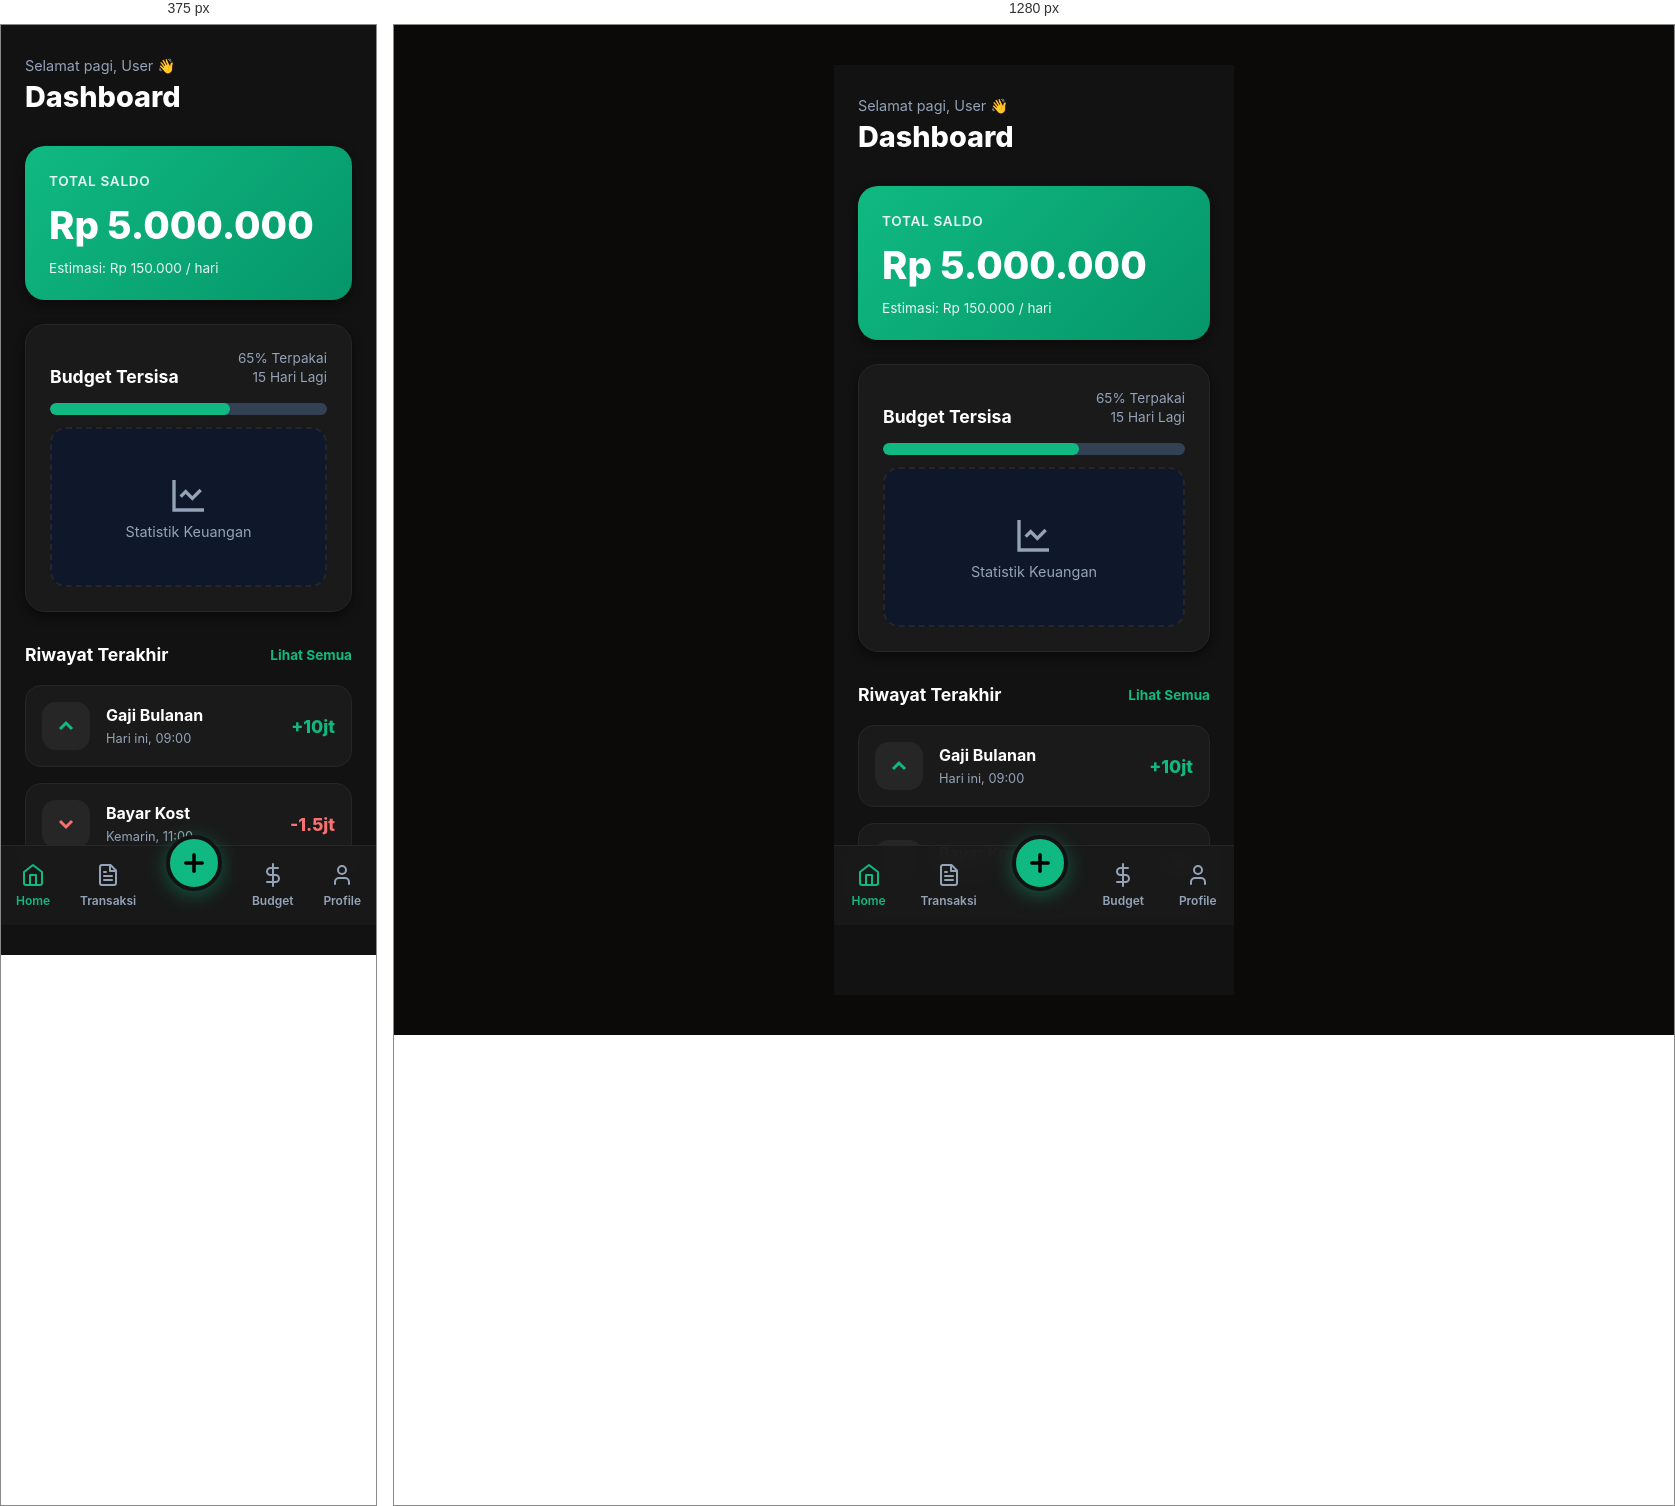
Rendered at 375 px and 1280 px, left to right.

<!-- file: dashboard.html -->
<!DOCTYPE html>
<html lang="en">
<head>
    <meta charset="UTF-8">
    <meta name="viewport" content="width=device-width, initial-scale=1.0">
    <title>Dashboard - Kost-Life v1 (Dark)</title>
    <style>
        :root {
            --primary: #10b981;
            --primary-dark: #059669;
            --bg: #000000;
            --app-bg: #121212;
            --card-bg: #1a1a1a;
            --text-main: #ffffff;
            --text-label: #94a3b8;
            --border: #262626;
            --shadow: 0 4px 10px rgba(0, 0, 0, 0.5);
        }

        * { box-sizing: border-box; -webkit-tap-highlight-color: transparent; }
        body { margin: 0; padding: 0; font-family: 'Inter', sans-serif; background-color: var(--bg); color: var(--text-main); display: flex; justify-content: center; }

        .app-container {
            width: 100%; max-width: 400px; min-height: 100vh;
            background-color: var(--app-bg); position: relative;
            display: flex; flex-direction: column; padding-bottom: 90px;
        }

        header { padding: 32px 24px; }
        .welcome-msg { font-size: 0.9em; color: var(--text-label); margin: 0; }
        h1 { font-size: 1.8em; margin: 4px 0 0 0; font-weight: 800; }

        .content { padding: 0 24px; display: flex; flex-direction: column; gap: 24px; }

        .card {
            background: var(--card-bg); border-radius: 20px; padding: 24px;
            box-shadow: var(--shadow); border: 1px solid var(--border);
        }

        .balance-card {
            background: linear-gradient(135deg, var(--primary), var(--primary-dark));
            color: white; border: none;
        }
        .balance-label { font-size: 0.85em; opacity: 0.9; text-transform: uppercase; letter-spacing: 0.05em; font-weight: 600; }
        .balance-amount { font-size: 2.4em; font-weight: 800; margin: 12px 0; display: block; }

        .budget-header { display: flex; justify-content: space-between; align-items: flex-end; margin-bottom: 16px; }
        .card-title { font-size: 1.1em; font-weight: 700; margin: 0; }
        .budget-meta { font-size: 0.85em; color: var(--text-label); text-align: right; line-height: 1.4; }

        .progress-container { width: 100%; height: 12px; background: #334155; border-radius: 6px; overflow: hidden; margin-top: 10px; }
        .progress-bar { height: 100%; background: var(--primary); border-radius: 6px; width: 65%; transition: width 0.5s ease; }

        .stats-placeholder {
            height: 160px; background: #0f172a; border: 2px dashed var(--border);
            border-radius: 16px; display: flex; flex-direction: column; align-items: center; justify-content: center;
            color: var(--text-label); font-size: 0.9em; margin-top: 12px; gap: 8px;
        }

        .transaction-list { display: flex; flex-direction: column; gap: 16px; margin-top: 8px; }
        .section-header { display: flex; justify-content: space-between; align-items: center; margin-bottom: 4px; }
        
        .transaction-item {
            display: flex; align-items: center; padding: 16px;
            background: var(--card-bg); border-radius: 16px; border: 1px solid var(--border);
        }
        .tx-icon-box {
            width: 48px; height: 48px; background: #262626; border-radius: 14px;
            display: flex; align-items: center; justify-content: center; margin-right: 16px;
        }
        .tx-details { flex: 1; }
        .tx-note { font-weight: 700; font-size: 1em; display: block; margin-bottom: 2px; }
        .tx-date { font-size: 0.8em; color: var(--text-label); }
        .tx-amount { font-weight: 800; font-size: 1.1em; }
        .tx-plus { color: var(--primary); }
        .tx-minus { color: #f87171; }

        /* Bottom Nav */
        .bottom-nav {
            position: fixed; bottom: 0; width: 100%; max-width: 400px;
            height: 80px; background: rgba(26, 26, 26, 0.95);
            display: flex; justify-content: space-around; align-items: center;
            border-top: 1px solid var(--border); backdrop-filter: blur(10px); z-index: 1000;
        }
        .nav-item { display: flex; flex-direction: column; align-items: center; text-decoration: none; color: var(--text-label); font-size: 0.75em; font-weight: 600; cursor: pointer; }
        .nav-item.active { color: var(--primary); }
        .nav-icon { width: 24px; height: 24px; margin-bottom: 6px; }

        .nav-add-btn {
            background: var(--primary); width: 56px; height: 56px; border-radius: 50%;
            display: flex; justify-content: center; align-items: center;
            color: #000; box-shadow: 0 4px 20px rgba(16, 185, 129, 0.4);
            margin-top: -45px; transition: transform 0.2s; border: 4px solid var(--app-bg);
        }
        .nav-add-btn:active { transform: scale(0.9); }

        @media (min-width: 400px) { body { padding: 40px 0; background-color: #0c0a09; } }
    </style>
</head>
<body>
    <div class="app-container">
        <header>
            <p class="welcome-msg">Selamat pagi, User 👋</p>
            <h1>Dashboard</h1>
        </header>

        <main class="content">
            <div class="card balance-card">
                <span class="balance-label">Total Saldo</span>
                <span class="balance-amount">Rp 5.000.000</span>
                <div style="font-size: 0.85em; opacity: 0.9;">Estimasi: Rp 150.000 / hari</div>
            </div>

            <div class="card">
                <div class="budget-header">
                    <h3 class="card-title">Budget Tersisa</h3>
                    <div class="budget-meta">65% Terpakai<br>15 Hari Lagi</div>
                </div>
                <div class="progress-container"><div class="progress-bar"></div></div>
                <div class="stats-placeholder">
                    <svg width="40" height="40" viewBox="0 0 24 24" fill="none" stroke="currentColor" stroke-width="2"><path d="M3 3v18h18"/><path d="m19 9-5 5-4-4-3 3"/></svg>
                    Statistik Keuangan
                </div>
            </div>

            <section class="transaction-list">
                <div class="section-header">
                    <h3 class="card-title">Riwayat Terakhir</h3>
                    <a href="transactions.html" style="font-size: 0.85em; color: var(--primary); text-decoration: none; font-weight: 700;">Lihat Semua</a>
                </div>

                <div class="transaction-item">
                    <div class="tx-icon-box">
                        <svg width="24" height="24" viewBox="0 0 24 24" fill="none" stroke="var(--primary)" stroke-width="3"><polyline points="18 15 12 9 6 15"/></svg>
                    </div>
                    <div class="tx-details">
                        <span class="tx-note">Gaji Bulanan</span>
                        <span class="tx-date">Hari ini, 09:00</span>
                    </div>
                    <span class="tx-amount tx-plus">+10jt</span>
                </div>

                <div class="transaction-item">
                    <div class="tx-icon-box">
                        <svg width="24" height="24" viewBox="0 0 24 24" fill="none" stroke="#f87171" stroke-width="3"><polyline points="6 9 12 15 18 9"/></svg>
                    </div>
                    <div class="tx-details">
                        <span class="tx-note">Bayar Kost</span>
                        <span class="tx-date">Kemarin, 11:00</span>
                    </div>
                    <span class="tx-amount tx-minus">-1.5jt</span>
                </div>
            </section>
        </main>

        <nav class="bottom-nav">
            <a href="dashboard.html" class="nav-item active">
                <svg class="nav-icon" viewBox="0 0 24 24" fill="none" stroke="currentColor" stroke-width="2" stroke-linecap="round" stroke-linejoin="round"><path d="m3 9 9-7 9 7v11a2 2 0 0 1-2 2H5a2 2 0 0 1-2-2z"/><polyline points="9 22 9 12 15 12 15 22"/></svg>
                Home
            </a>
            <a href="transactions.html" class="nav-item">
                <svg class="nav-icon" viewBox="0 0 24 24" fill="none" stroke="currentColor" stroke-width="2" stroke-linecap="round" stroke-linejoin="round"><path d="M14.5 2H6a2 2 0 0 0-2 2v16a2 2 0 0 0 2 2h12a2 2 0 0 0 2-2V7.5L14.5 2z"/><polyline points="14 2 14 8 20 8"/><line x1="16" y1="13" x2="8" y2="13"/><line x1="16" y1="17" x2="8" y2="17"/><line x1="10" y1="9" x2="8" y2="9"/></svg>
                Transaksi
            </a>
            <a href="add-transaction.html" class="nav-add-btn">
                <svg width="28" height="28" viewBox="0 0 24 24" fill="none" stroke="currentColor" stroke-width="3" stroke-linecap="round" stroke-linejoin="round"><line x1="12" y1="5" x2="12" y2="19"/><line x1="5" y1="12" x2="19" y2="12"/></svg>
            </a>
            <a href="budget-settings.html" class="nav-item">
                <svg class="nav-icon" viewBox="0 0 24 24" fill="none" stroke="currentColor" stroke-width="2" stroke-linecap="round" stroke-linejoin="round"><line x1="12" y1="1" x2="12" y2="23"/><path d="M17 5H9.5a3.5 3.5 0 0 0 0 7h5a3.5 3.5 0 0 1 0 7H6"/></svg>
                Budget
            </a>
            <a href="profile-settings.html" class="nav-item">
                <svg class="nav-icon" viewBox="0 0 24 24" fill="none" stroke="currentColor" stroke-width="2" stroke-linecap="round" stroke-linejoin="round"><path d="M19 21v-2a4 4 0 0 0-4-4H9a4 4 0 0 0-4 4v2"/><circle cx="12" cy="7" r="4"/></svg>
                Profile
            </a>
        </nav>
    </div>
</body>
</html>